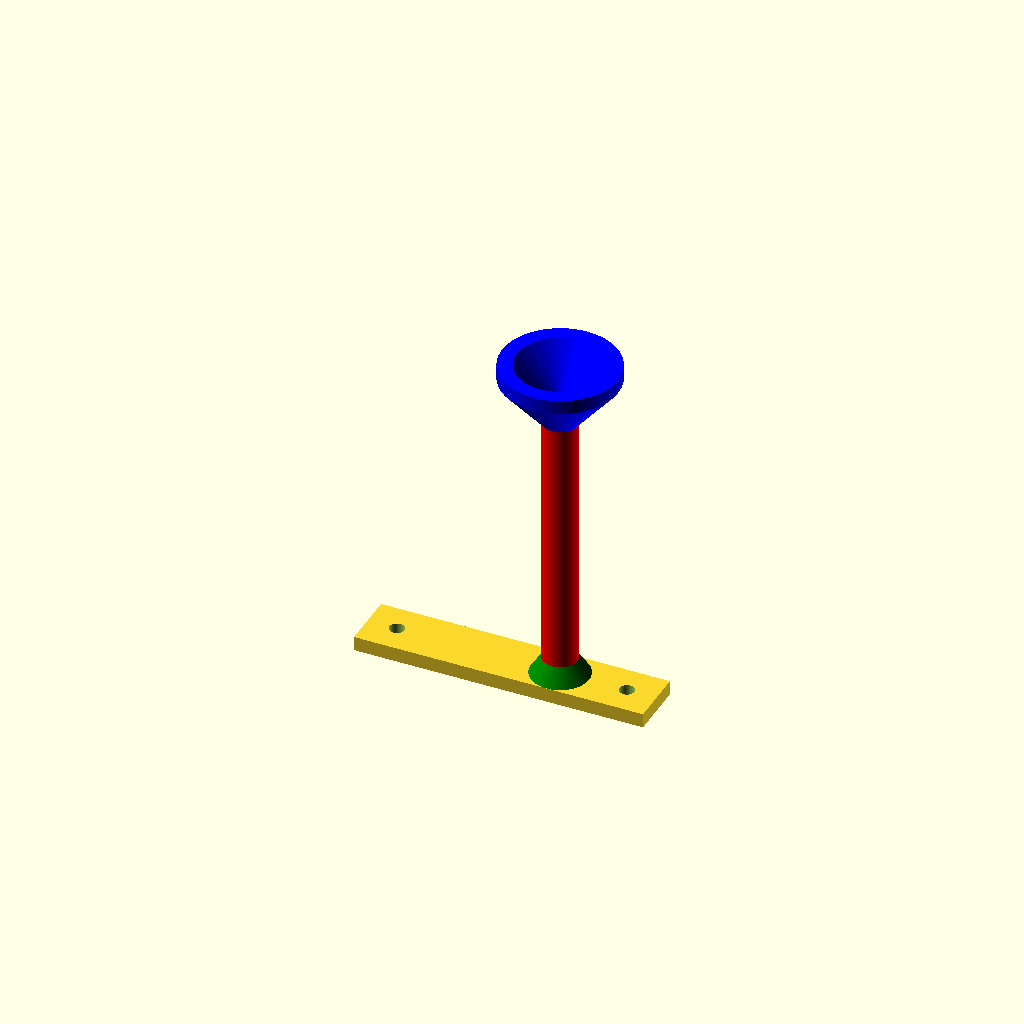
Cell 1: the model at its default parameters.
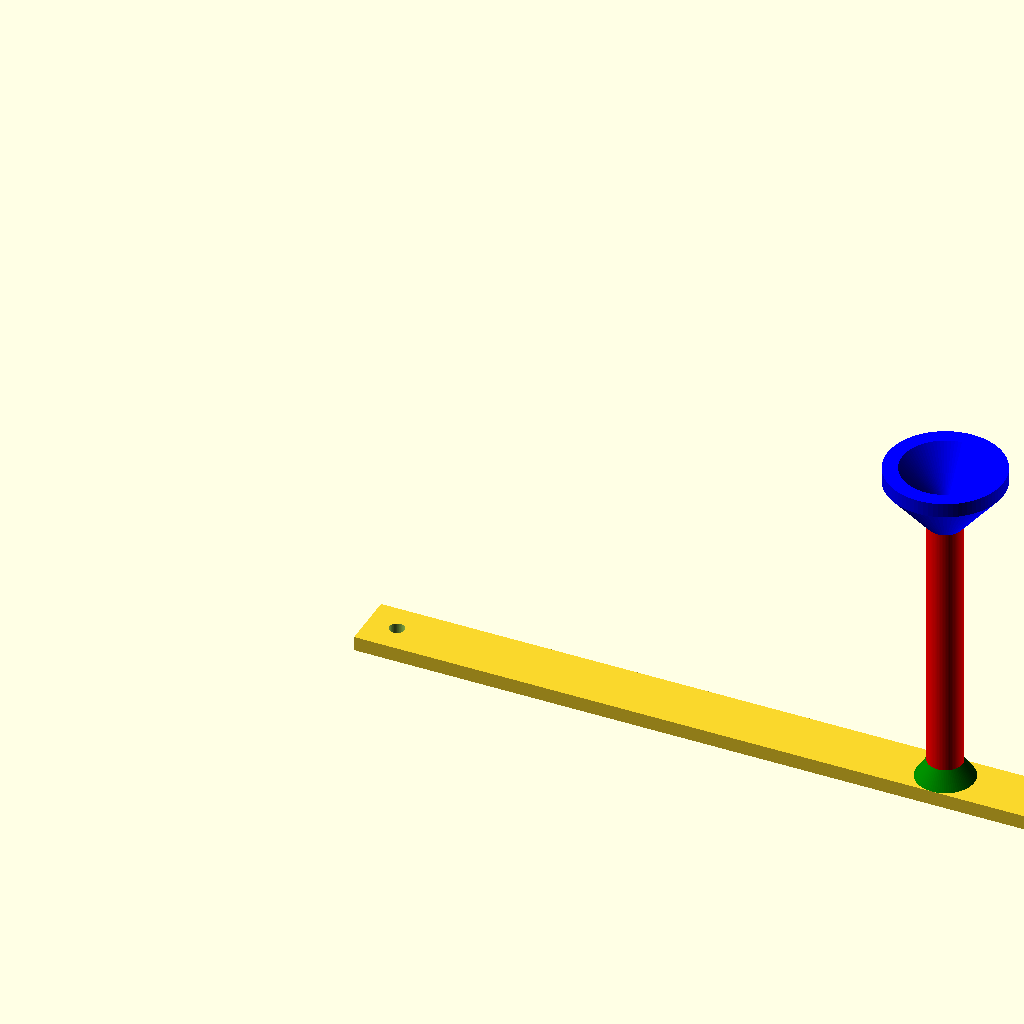
Cell 2: the same model with mountLength = 300.
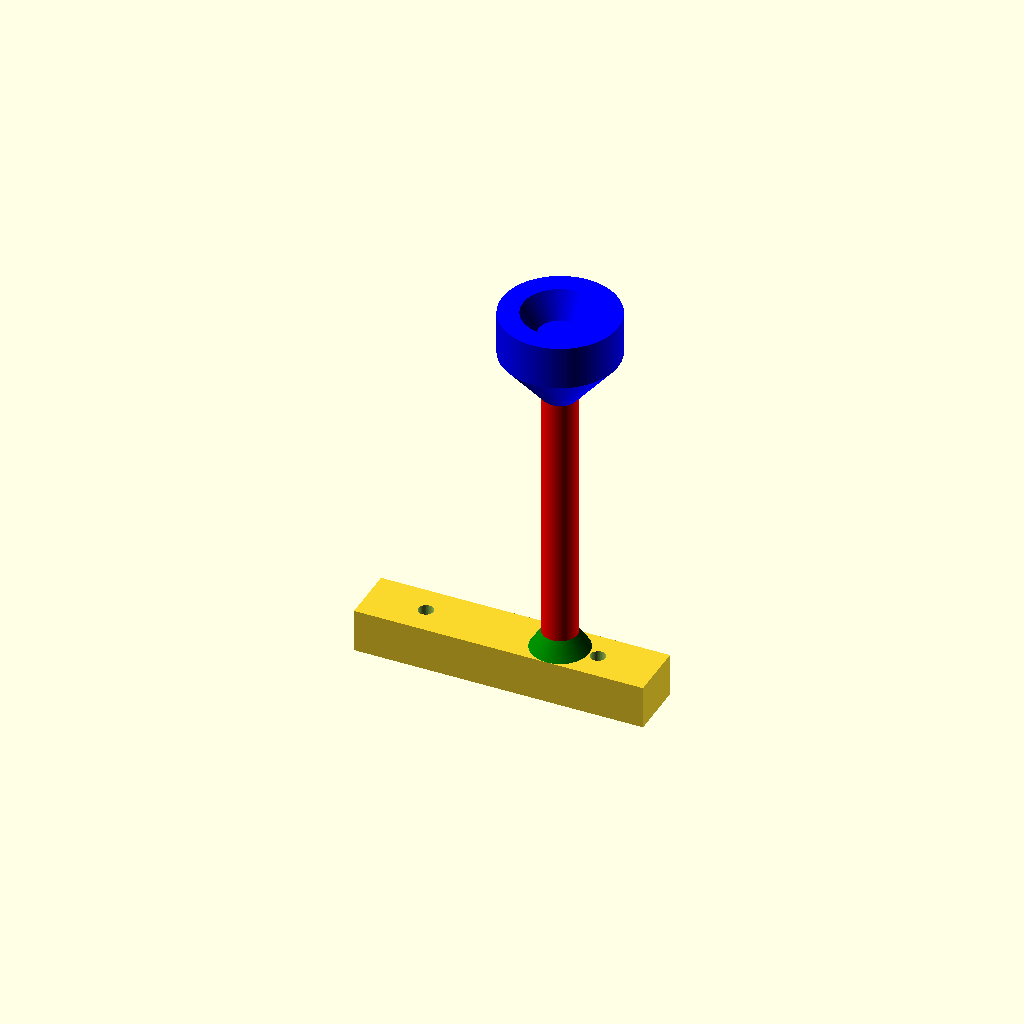
Cell 3 — thickness set to 15, the other parameters unchanged.
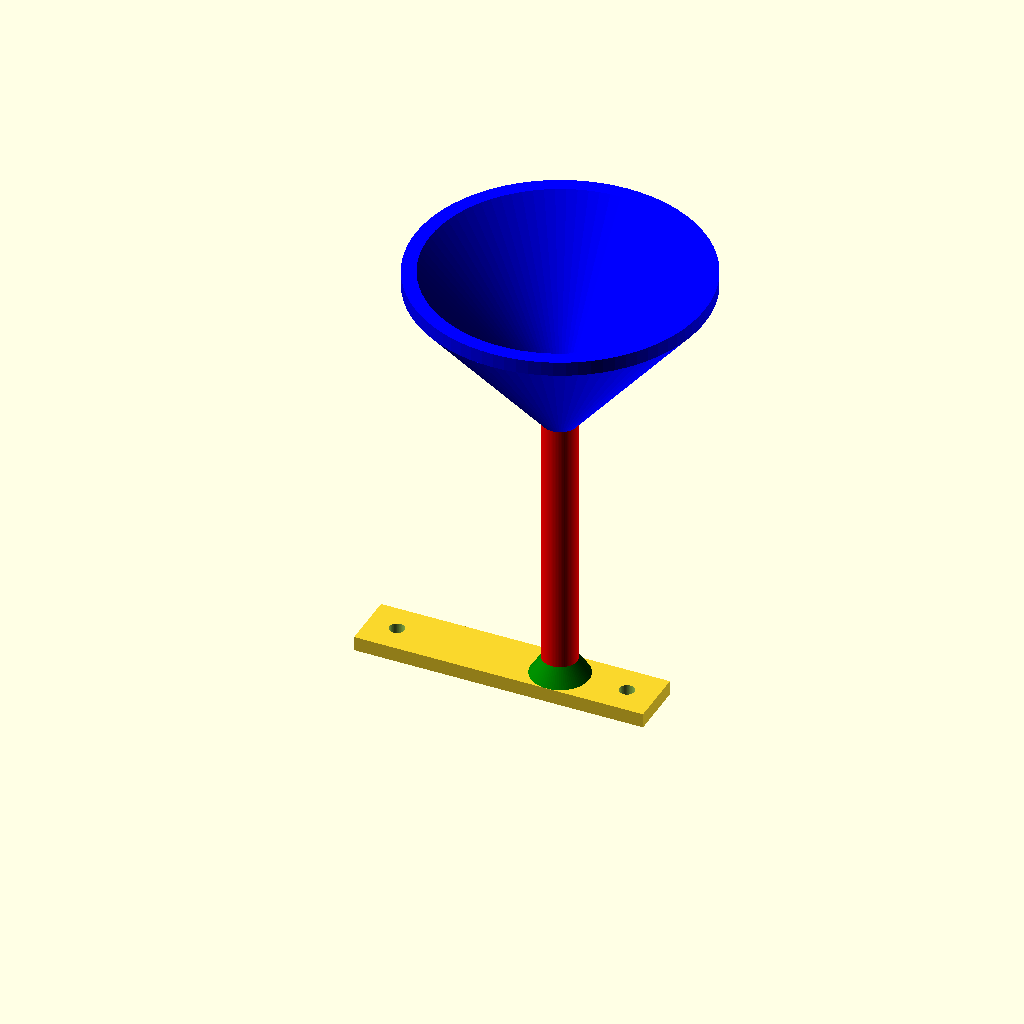
Cell 4 — endConeRadius set to 50, the other parameters unchanged.
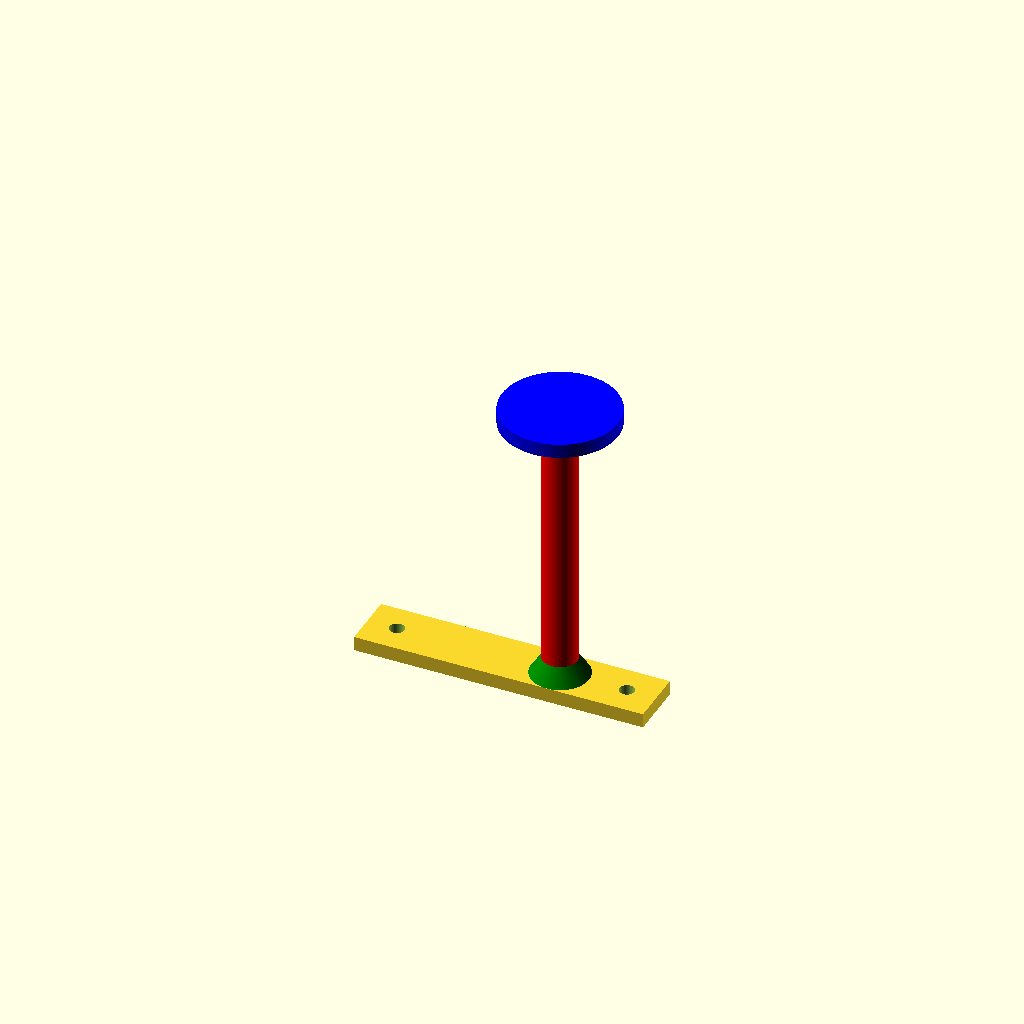
Cell 5 — gradientEndcone set to 90, the other parameters unchanged.
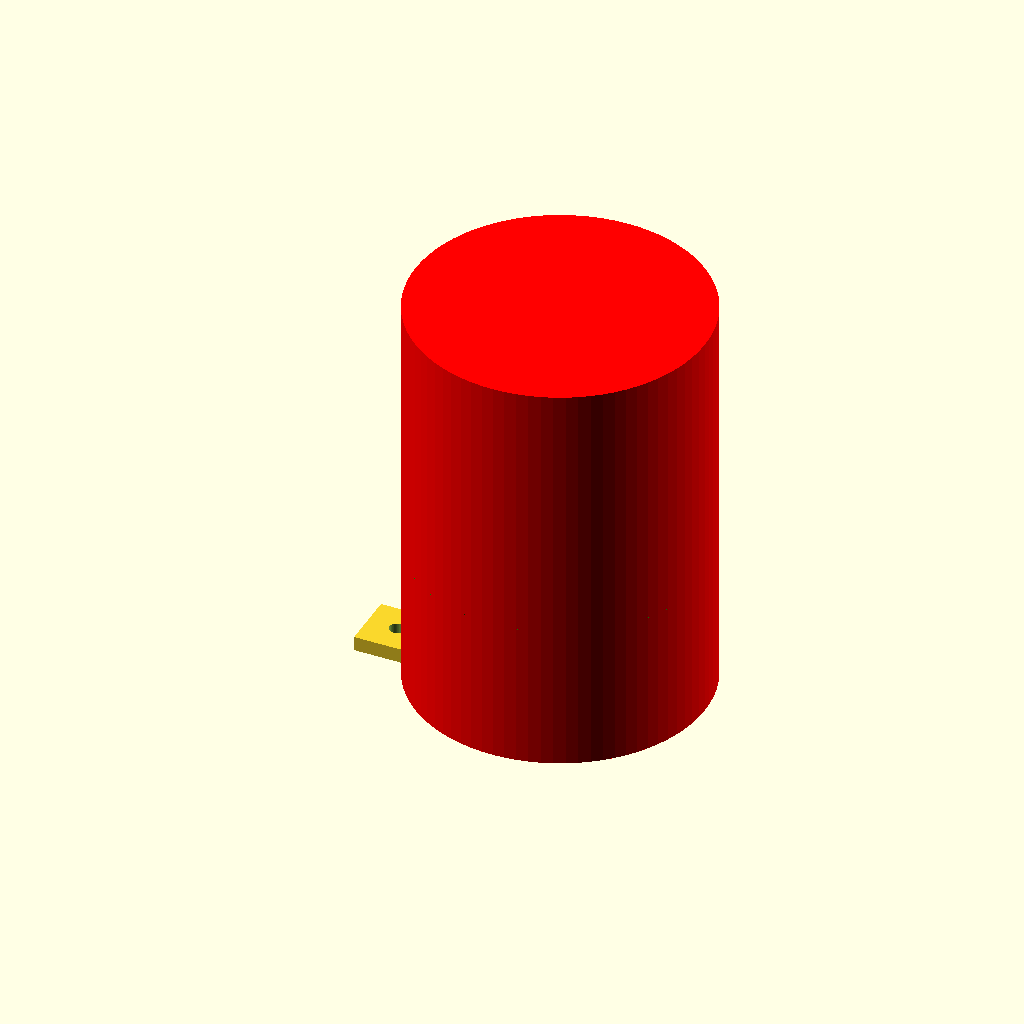
Cell 6: the same model with roleholderRadius = 50.
One fixed orthographic camera (rotation 55°, 0°, 25°; colour scheme Cornfield) for every cell.
The OpenSCAD source (scadFiles/1567191/2437667.scad):
//the length of the Mounting-Part

mountLength = 100; //[70:10:300]

//Width of the Extrusion, mostly 20mm

mountWidth = 20; //[10, 20, 30, 40, 50, 60, 70, 80, 90, 100]

//overall Thickness

thickness = 5; //[1:0.5:15]

//Mounting Hole diameter, M5 will be 5.2mm

mountScrew = 5.2; //[[2.2:M2, 3.2:M3, 4.2:M4, 5.2:M5, 6.2:M6]

// Width of the Filament-Role = Length of the arm between the cones. You can reduce this by some Millimeters so that the role lays with its edge on the End-cones and not on the full arm-length. This may reduce friction, but maybe not.

roleWidth = 90;

//Radius of the end-cone

endConeRadius = 20; //[10:2:50]

//Overhang of endcone in degree. Use a value that fits your printer.0° will be no overhang (blocked because nonsense), 90° will be a horizontal endplate with the overall thickness (use support material!)

gradientEndcone = 40; //[10:5:90]

//Radius of the filamentrole holder (arm strength)

roleholderRadius = 6;//[2:2:50]



/*[hidden]*/

$fn = 80;

overlaping=0.01;



difference(){

    union(){

        //Mounting-Block

        cube([mountLength, mountWidth, thickness]);

        //Role-Holder

        color("red",1){

        translate([mountLength*2/3, mountWidth/2, thickness-overlaping]){

            cylinder(h=roleWidth+2*overlaping+(roleholderRadius-overlaping), r=roleholderRadius);

        }}

        //cone-style transition from mounting block to arm

        color("green",1){

        translate([mountLength*2/3, mountWidth/2, thickness-overlaping]){

            cylinder(h=roleholderRadius,r1=mountWidth/2, r2=roleholderRadius);

        }}

        //End-Block

        color("blue",1){

        translate([mountLength*2/3, mountWidth/2, roleWidth+thickness+(roleholderRadius-overlaping)]){

            difference(){

                height = tan(90-gradientEndcone)*(endConeRadius-roleholderRadius);

                union(){

                    cylinder(h=height,r1=roleholderRadius, r2=endConeRadius);

                    translate([0, 0, height-overlaping]){

                        cylinder(h=thickness,r=endConeRadius);

                    }

                }

                //hole in the Endblock for reducing material. With correction-faktor for very low gradientEndcone-values

                union(){

                    wallthickness = sqrt(pow((thickness*tan(90-gradientEndcone)),2)+pow(thickness,2));

                    translate([0,0,wallthickness]){

                        cylinder(h=height+3,r1=thickness/2, r2=endConeRadius);

                    }

                }

            }

        }}

    }

    //upper Screw-Hole

    translate([thickness+mountScrew, mountWidth/2, -1]){

        cylinder(h=thickness+2 , r=mountScrew/2);

    }

    //lower Screw-Hole

    translate([mountLength-(thickness+mountScrew), mountWidth/2, -1]){

        cylinder(h=thickness+2 , r=mountScrew/2);

    }

}
Customizer parameters (derived from the source; name, type, default, range or options):
mountLength: number, default 100, range 70 to 300, step 10
mountWidth: number, default 20, options 10, 20, 30, 40, 50, 60, 70, 80, 90, 100
thickness: number, default 5, range 1 to 15, step 0.5
mountScrew: number, default 5.2
roleWidth: number, default 90
endConeRadius: number, default 20, range 10 to 50, step 2
gradientEndcone: number, default 40, range 10 to 90, step 5
roleholderRadius: number, default 6, range 2 to 50, step 2
